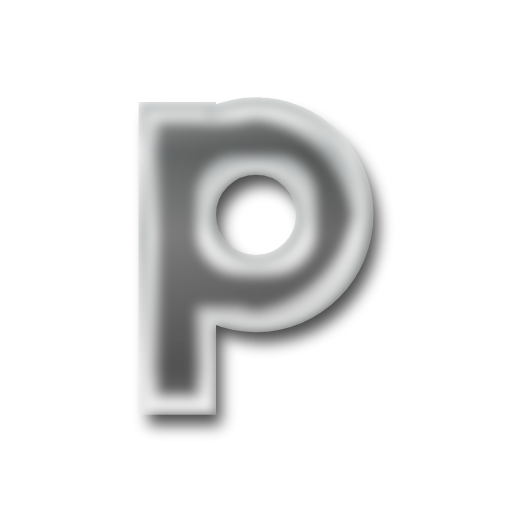
t = 0.00 s
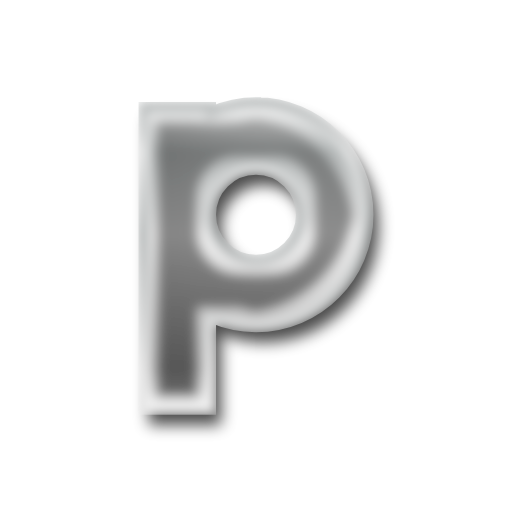
t = 1.25 s
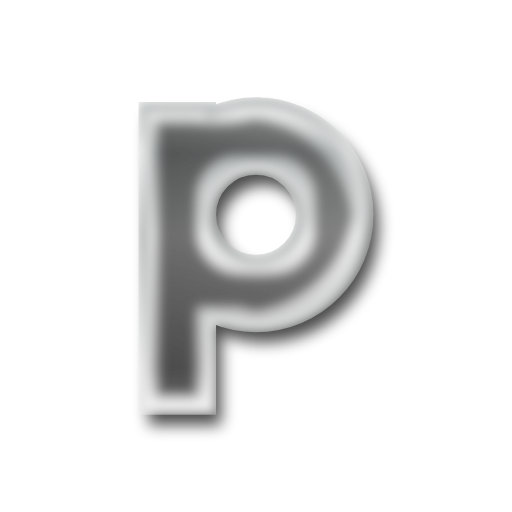
t = 1.88 s
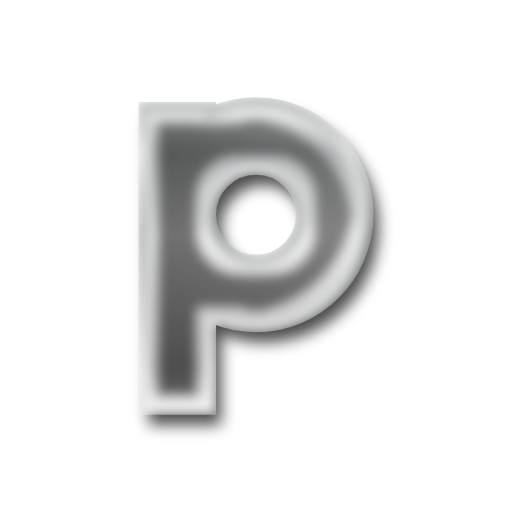
t = 3.13 s
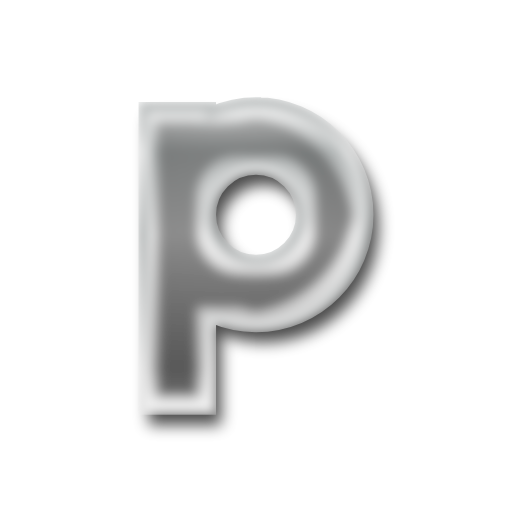
t = 3.75 s
t = 5.00 s: frame unchanged from t = 0.00 s, image omitted

The animated SVG that drew these frames (rendered in a browser with its animation timeline set to each time). Animation: 1 SMIL element (animate=1); one cycle of 5.00 s.

<?xml version="1.0" encoding="utf-8"?>
<svg version="1.1" xmlns:cc="http://creativecommons.org/ns#" xmlns:dc="http://purl.org/dc/elements/1.1/" xmlns:rdf="http://www.w3.org/1999/02/22-rdf-syntax-ns#" xmlns="http://www.w3.org/2000/svg" xmlns:xlink="http://www.w3.org/1999/xlink" x="0px" y="0px" viewBox="0 0 200 200" xml:space="preserve">
<defs>
    <linearGradient id="gradient1" x1="0%" y1="0%" x2="0" y2="100%">
      <stop offset="0%" stop-color="#ffffff" />
      <stop offset="16%" stop-color="#b4b8b8" />
      <stop offset="43%" stop-color="#f3f3f3" />
      <stop offset="87%" stop-color="#bababa" />
      <stop offset="100%" stop-color="#ffffff" />
    </linearGradient>
	<linearGradient id="gradient2" x1="0%" y1="0%" x2="0%" y2="100%">
      <stop offset="0%" stop-color="#b4b8b8" />
      
      <stop offset="16%" stop-color="#eceded" />
	  <stop offset="43%" stop-color="#b4b8b8" />
      <stop offset="87%" stop-color="#efefef" />
      <stop offset="100%" stop-color="#ededed" />
    </linearGradient>
  <filter id="chrome">

	<!-- inner glow -->
	<feOffset result="inner-glow" in="SourceGraphic" dx="0" dy="20" />
	<feFlood flood-color="#ffffff" result="flood-white" />
	<feComposite operator="out" in="flood-white" in2="SourceAlpha" result="comp" />
	<feOffset result="comp" in="comp" dx="0" dy="4" />
	<feMorphology in="comp" result="comp" operator="dilate" radius="2" />
	<feGaussianBlur in="comp" result="comp" stdDeviation="2" />
	<feComposite operator="in" in="comp" in2="SourceAlpha" result="comp" />
    <feBlend in="SourceGraphic" in2="comp" mode="screen" />
	
	<!-- bevel -->
	<feGaussianBlur stdDeviation="3" in="SourceAlpha" result="bumpMap"/>
	<feMorphology in="bumpMap" result="bumpMap" operator="erode" radius="2" />
	
	<feDiffuseLighting in="bumpMap" 
					  surfaceScale="1"
					  diffuseConstant="1"
					  result="shading">
		<fePointLight id="light" x="-20" y="0" z="30">
				<animate attributeName="x" values="-20;220;-20" dur="5s" calcMode="spline"
						keySplines=".73 .18 .24 .87;
									.73 .18 .24 .87;" repeatCount="1" />
		</fePointLight>
	  </feDiffuseLighting>
	<feBlend in="flood-white" in2="shading" mode="multiply" result="comp2" />
	<feGaussianBlur in="SourceAlpha" result="blur" stdDeviation="1" />
	<feMorphology in="blur" result="blur" operator="erode" radius="7" />
	<feComposite operator="in" in="comp2" in2="blur" result="comp2" />
	
	<feBlend in="comp2" in2="comp" result="output" mode="screen" />
	<feBlend in="output" in2="SourceGraphic" result="output" mode="multiply" />
	<feGaussianBlur in="output" result="output" stdDeviation="2" />
	<feComposite operator="in" in="output" in2="SourceAlpha" result="output" />
  </filter>
  
<filter id="shadow" x="-50%" y="-50%" width="200%" height="200%">
  <feGaussianBlur in="SourceGraphic" stdDeviation="3" />
</filter>
</defs>
<path d="m100 40c-6.2578 0-12.21 1.3248-17.602 3.6953v-1.881h-26.283v118.19h26.283v-35.93c5.3918 2.3706 11.344 3.6953 17.602 3.6953 24.198 0 43.885-19.686 43.885-43.883s-19.686-43.883-43.885-43.883zm0 26.281c9.7064 0 17.602 7.8963 17.602 17.602 0 9.7052-7.8952 17.602-17.602 17.602-9.7064 0-17.602-7.8963-17.602-17.602 0-9.7052 7.8952-17.602 17.602-17.602z" transform="translate(3 5)" fill="#000000" stroke="#000000" stroke-width="2" filter="url(#shadow)" opacity="0.7" />
<path d="m100 40c-6.2578 0-12.21 1.3248-17.602 3.6953v-1.881h-26.283v118.19h26.283v-35.93c5.3918 2.3706 11.344 3.6953 17.602 3.6953 24.198 0 43.885-19.686 43.885-43.883s-19.686-43.883-43.885-43.883zm0 26.281c9.7064 0 17.602 7.8963 17.602 17.602 0 9.7052-7.8952 17.602-17.602 17.602-9.7064 0-17.602-7.8963-17.602-17.602 0-9.7052 7.8952-17.602 17.602-17.602z" fill="url(#gradient1)" stroke="url(#gradient2)" stroke-width="4" filter="url(#chrome)" />
</svg>
